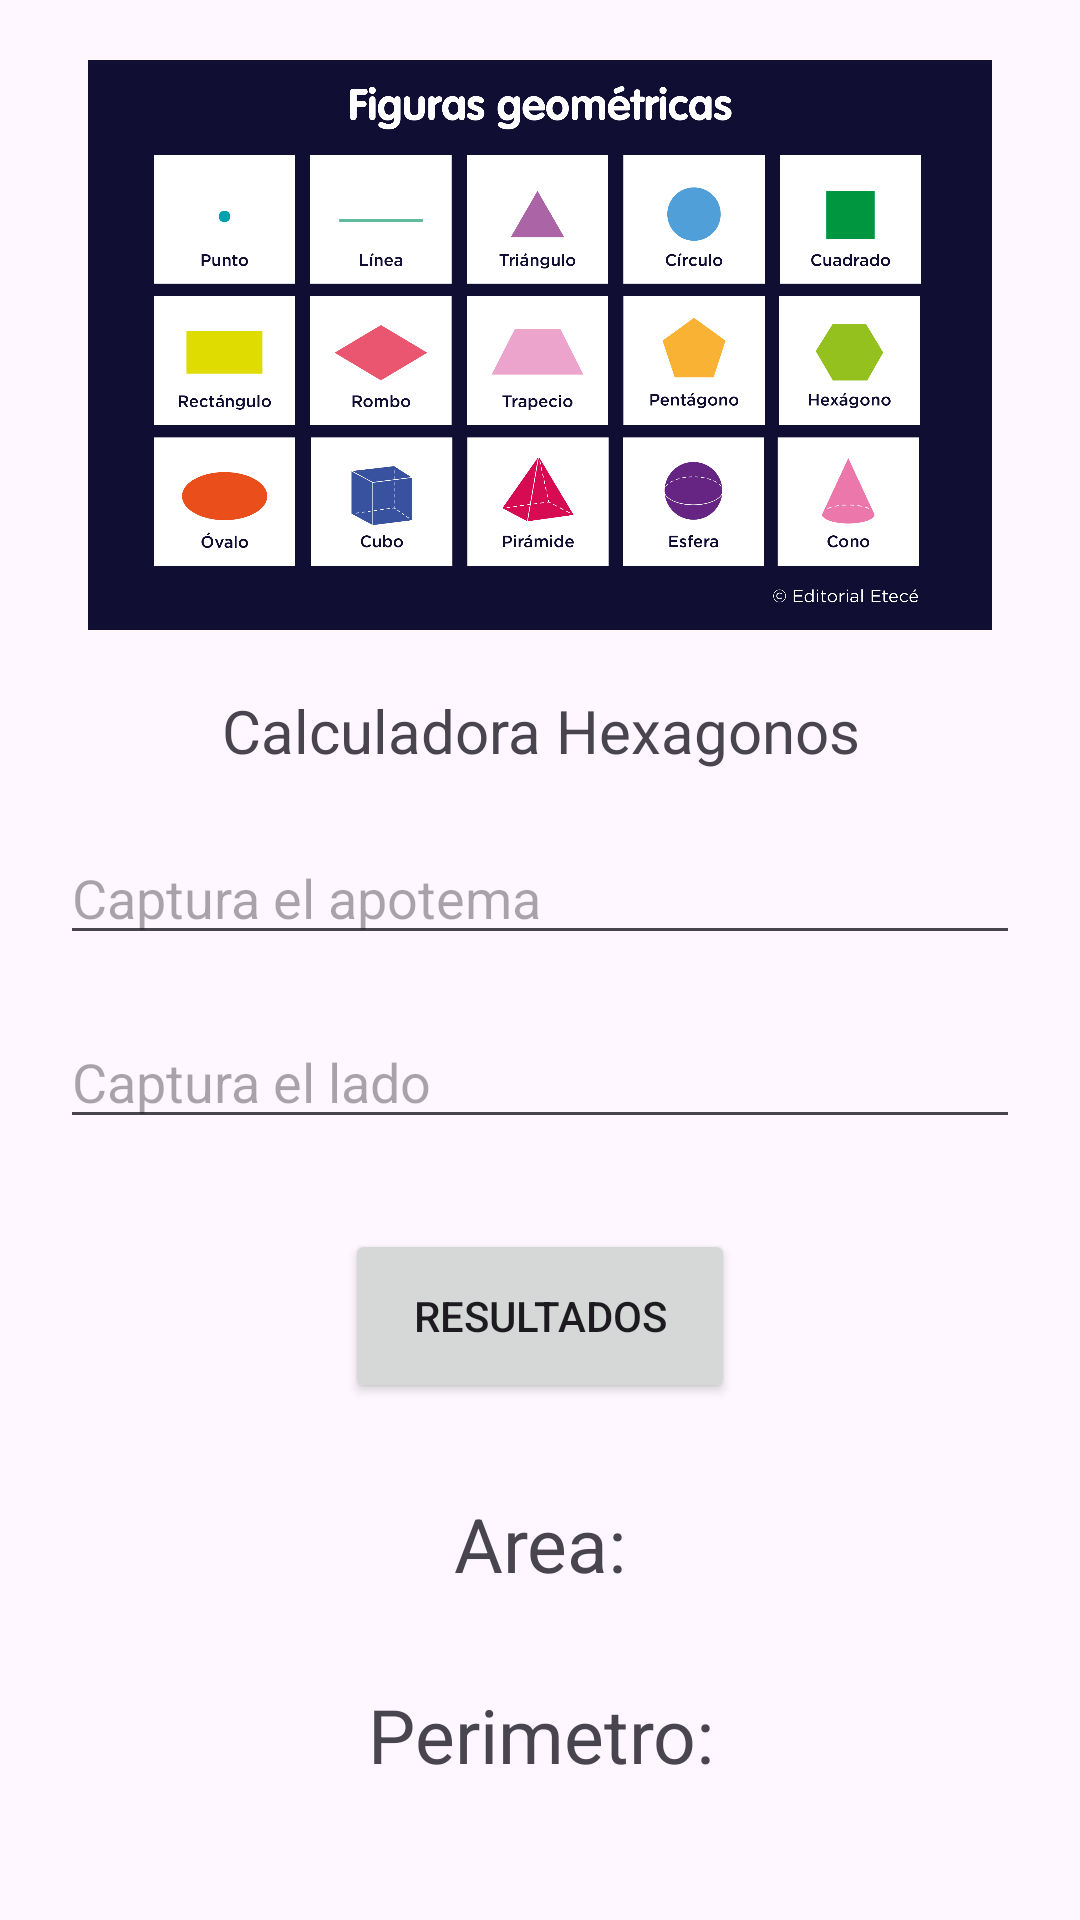

This screen was rendered from an Android layout file. Write that file and the resources it references.
<!-- AndroidManifest.xml: application theme Theme.CalcularRectanguloApp -->
<!-- res/layout/apphexagono_main.xml -->
<?xml version="1.0" encoding="utf-8"?>
<androidx.constraintlayout.widget.ConstraintLayout xmlns:android="http://schemas.android.com/apk/res/android"
    android:layout_width="match_parent"
    android:layout_height="match_parent"
    android:id="@+id/mainhexagono">


    <LinearLayout
        android:layout_width="match_parent"
        android:layout_height="match_parent"
        android:layout_margin="20dp"
        android:orientation="vertical"
        >

        <ImageView
            android:layout_width="match_parent"
            android:layout_height="190dp"
            android:src="@drawable/figurasgeometricas" />
        <TextView
            android:layout_marginTop="20dp"
            android:id="@+id/txtTitulo"
            android:layout_width="match_parent"
            android:layout_height="wrap_content"
            android:text="Calculadora Hexagonos"
            android:textAlignment="center"
            android:textSize="20sp" />

        <EditText
            android:id="@+id/edtApotema"
            android:layout_width="match_parent"
            android:layout_height="wrap_content"
            android:layout_marginTop="20sp"
            android:hint="Captura el apotema" />

        <EditText
            android:id="@+id/edtlado"
            android:layout_width="match_parent"
            android:layout_height="wrap_content"
            android:layout_marginTop="20sp"
            android:hint="Captura el lado" />

        <LinearLayout
            android:layout_width="match_parent"
            android:layout_height="58dp"
            android:layout_marginTop="30dp"
            android:gravity="center"
            android:orientation="horizontal">

            <Button
                android:id="@+id/btnCalcular"
                android:layout_width="130dp"
                android:layout_height="58dp"
                android:layout_marginHorizontal="10dp"
                android:text="Resultados" />

        </LinearLayout>

        <TextView
            android:id ="@+id/txtVAreaH"
            android:layout_width="match_parent"
            android:layout_height="wrap_content"
            android:layout_marginTop="30dp"
            android:text="Area:"
            android:textAlignment="center"
            android:textSize="25sp"
            />
        <TextView
            android:id ="@+id/txtVPerimetroH"
            android:layout_width="match_parent"
            android:layout_height="wrap_content"
            android:layout_marginTop="30dp"
            android:text="Perimetro:"
            android:textAlignment="center"
            android:textSize="25sp"
            />
    <LinearLayout
        android:layout_marginTop="30dp"
        android:layout_width="match_parent"
        android:layout_height="55dp"
        android:orientation="vertical"
        android:gravity="center">
        <Button
            android:id="@+id/btnVolverH"
            android:layout_width="wrap_content"
            android:layout_height="wrap_content"
            android:text="Regresar al Menú"
            />
    </LinearLayout>

    </LinearLayout>

</androidx.constraintlayout.widget.ConstraintLayout>
<!-- resources referenced by this layout -->
<resources>
  <!-- drawable figurasgeometricas: png bitmap (drawable, 61041 bytes) -->
  <style name="Theme.CalcularRectanguloApp" parent="Base.Theme.CalcularRectanguloApp" />
  <style name="Base.Theme.CalcularRectanguloApp" parent="Theme.Material3.DayNight.NoActionBar">
          
          
      </style>
</resources>
